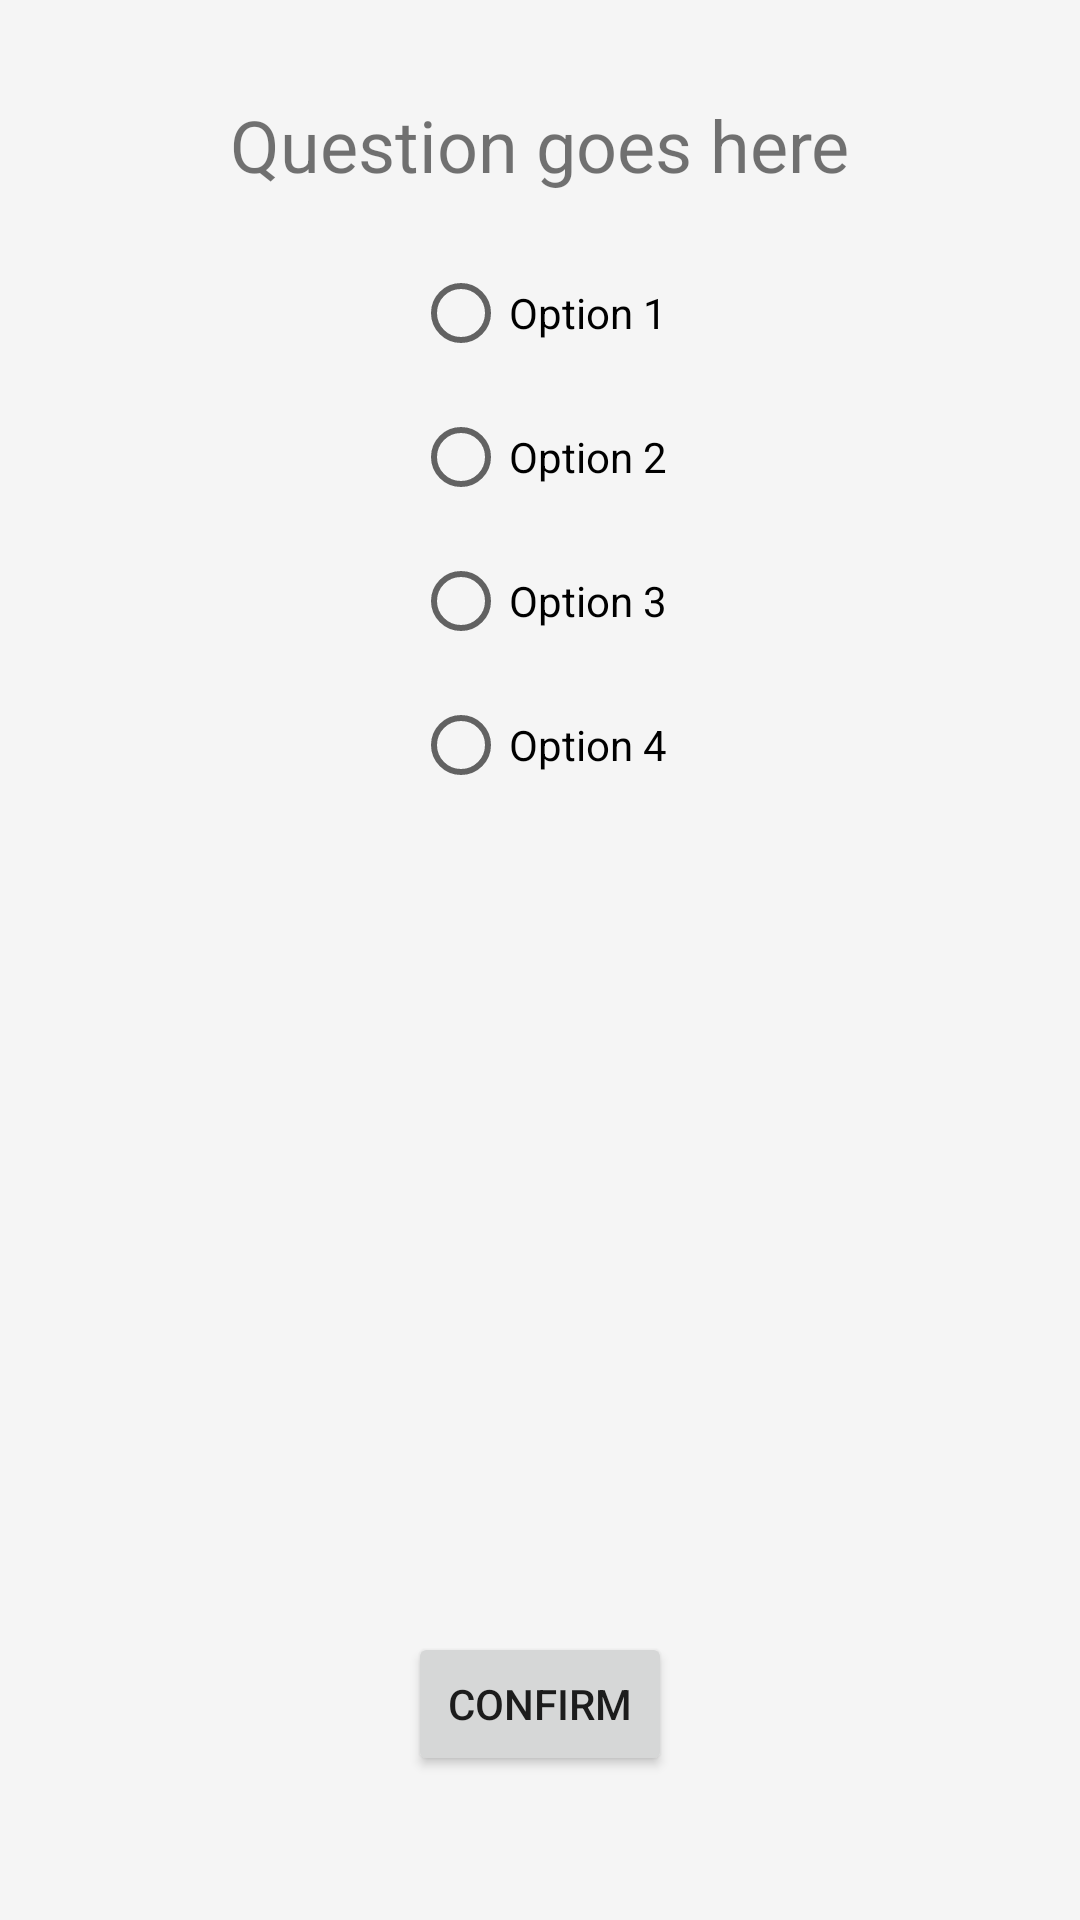

Reconstruct the res/layout file that produces this screen, plus the resources it refers to.
<!-- AndroidManifest.xml: application theme Theme.Homework5 -->
<!-- res/layout/activity_main.xml -->
<RelativeLayout xmlns:android="http://schemas.android.com/apk/res/android"
    android:layout_width="match_parent"
    android:layout_height="match_parent"
    android:padding="16dp">

    <TextView
        android:id="@+id/question_text"
        android:layout_width="wrap_content"
        android:layout_height="wrap_content"
        android:text="Question goes here"
        android:textSize="24sp"
        android:layout_alignParentTop="true"
        android:layout_marginTop="16dp"
        android:layout_centerHorizontal="true" />

    <RadioGroup
        android:id="@+id/radio_group"
        android:layout_width="wrap_content"
        android:layout_height="wrap_content"
        android:layout_below="@id/question_text"
        android:layout_centerHorizontal="true"
        android:orientation="vertical"
        android:layout_marginTop="16dp">

        <RadioButton
            android:id="@+id/radio_button_1"
            android:layout_width="wrap_content"
            android:layout_height="wrap_content"
            android:text="Option 1" />

        <RadioButton
            android:id="@+id/radio_button_2"
            android:layout_width="wrap_content"
            android:layout_height="wrap_content"
            android:text="Option 2" />

        <RadioButton
            android:id="@+id/radio_button_3"
            android:layout_width="wrap_content"
            android:layout_height="wrap_content"
            android:text="Option 3" />

        <RadioButton
            android:id="@+id/radio_button_4"
            android:layout_width="wrap_content"
            android:layout_height="wrap_content"
            android:text="Option 4" />
    </RadioGroup>

    <Button
        android:id="@+id/confirm_button"
        android:layout_width="wrap_content"
        android:layout_height="wrap_content"
        android:text="Confirm"
        android:layout_alignParentBottom="true"
        android:layout_centerHorizontal="true"
        android:layout_marginBottom="32dp"/>
</RelativeLayout>
<!-- resources referenced by this layout -->
<resources>
  <style name="Theme.Homework5" parent="Theme.MaterialComponents.DayNight.NoActionBar">
          <item name="colorPrimary">@color/purple_500</item>
          <item name="colorPrimaryDark">@color/purple_700</item>
          <item name="colorAccent">@color/teal_200</item>
          <item name="android:windowBackground">@color/background</item>
          <item name="android:statusBarColor" tools:targetApi="l">@color/purple_700</item>
      </style>
  <color name="purple_500">#6200EE</color>
  <color name="purple_700">#3700B3</color>
  <color name="teal_200">#03DAC5</color>
  <color name="background">#F5F5F5</color>
</resources>
